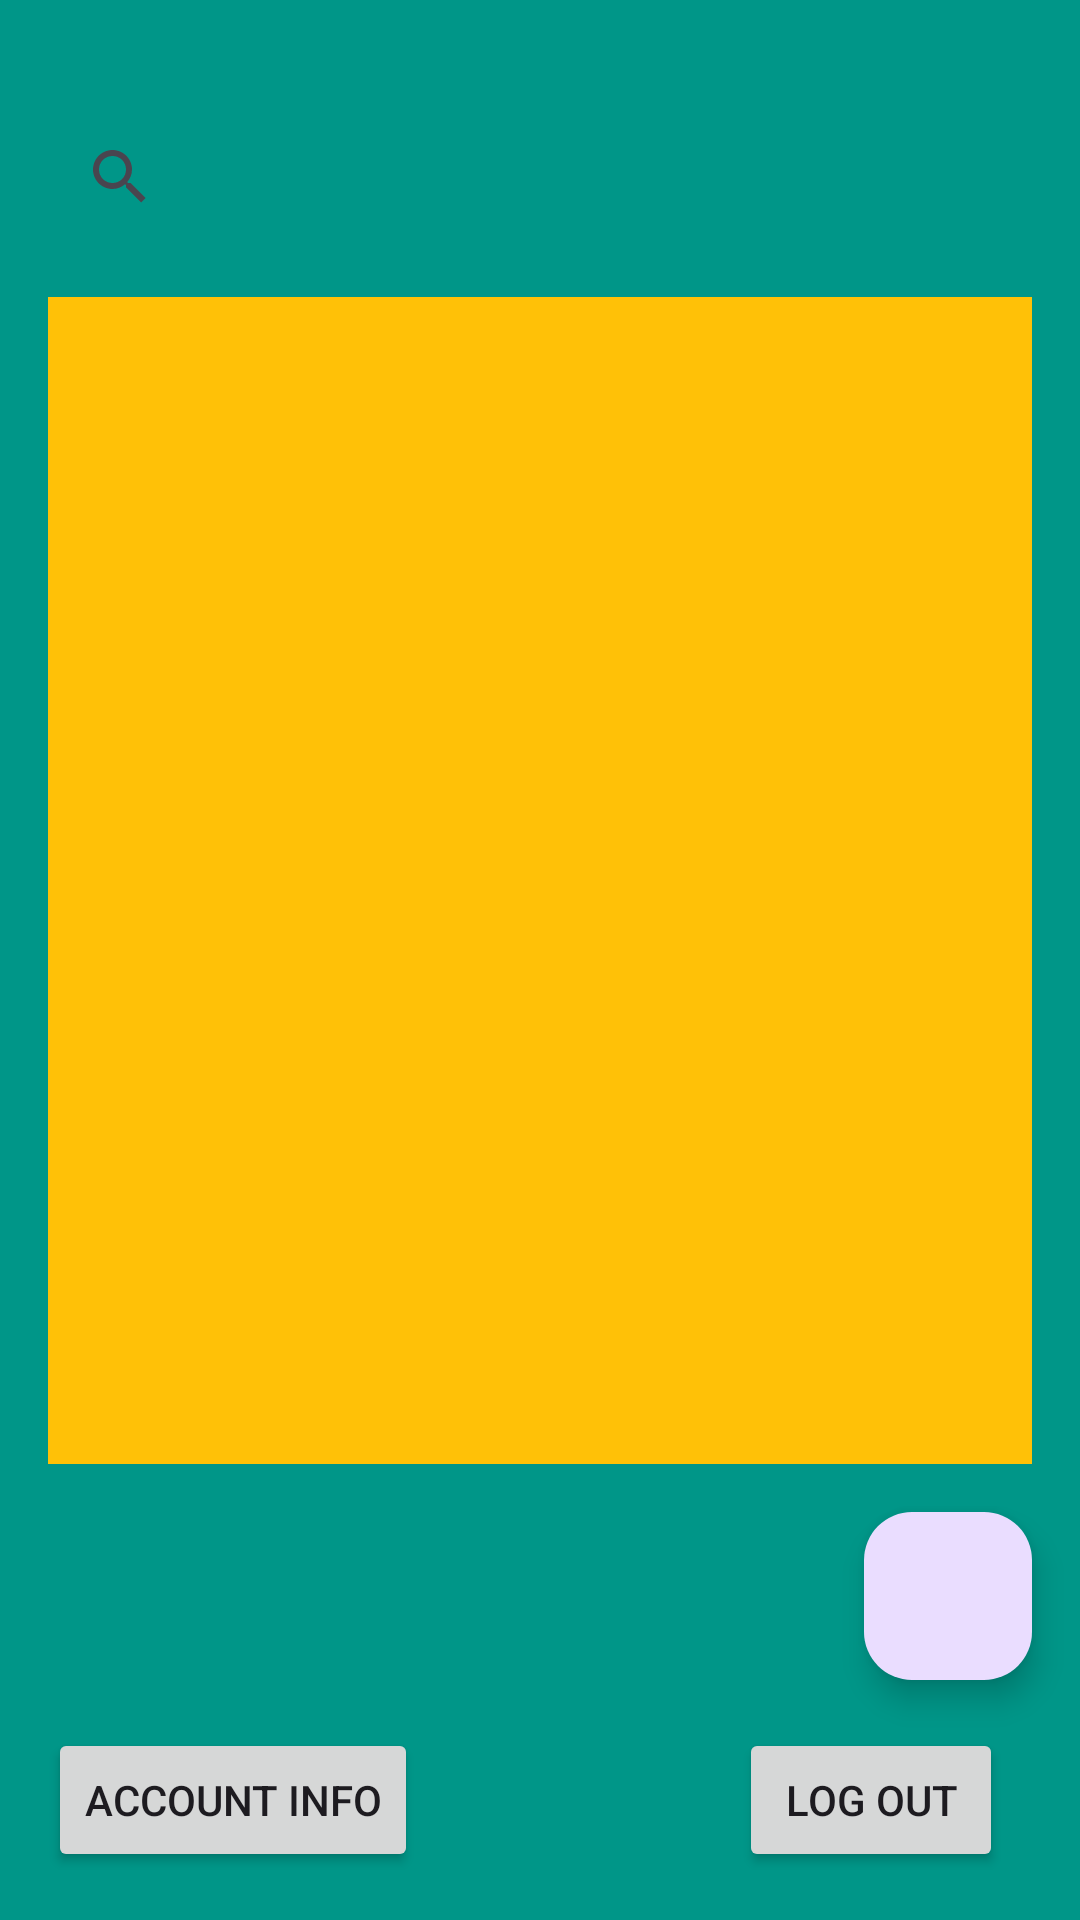

Produce the Android XML layout that renders to this screen, including the resource entries it uses.
<!-- AndroidManifest.xml: application theme Theme.Notepad_app -->
<!-- res/layout/activity_main.xml -->
<?xml version="1.0" encoding="utf-8"?>
<androidx.constraintlayout.widget.ConstraintLayout xmlns:android="http://schemas.android.com/apk/res/android"
    xmlns:app="http://schemas.android.com/apk/res-auto"
    xmlns:tools="http://schemas.android.com/tools"
    android:id="@+id/main"
    android:layout_width="match_parent"
    android:layout_height="match_parent"
    android:background="#009688"
    tools:context=".MainActivity">

    
    <androidx.constraintlayout.widget.Guideline
        android:id="@+id/guidelineVertical"
        android:layout_width="wrap_content"
        android:layout_height="wrap_content"
        android:orientation="vertical"
        app:layout_constraintGuide_percent="0.5" />

    
    <androidx.constraintlayout.widget.Guideline
        android:id="@+id/guidelineTop"
        android:layout_width="wrap_content"
        android:layout_height="wrap_content"
        android:orientation="horizontal"
        app:layout_constraintGuide_percent="0.1" />

    
    <ImageView
        android:id="@+id/profile_pic"
        android:layout_width="50dp"
        android:layout_height="50dp"
        android:layout_margin="16dp"
        app:layout_constraintEnd_toEndOf="parent"
        app:layout_constraintTop_toTopOf="parent"
        tools:srcCompat="@tools:sample/avatars" />

    
    <TextView
        android:id="@+id/splashScreen"
        android:layout_width="wrap_content"
        android:layout_height="wrap_content"
        android:layout_marginStart="16dp"
        app:layout_constraintBottom_toTopOf="@id/searchView"
        app:layout_constraintEnd_toStartOf="@+id/profile_pic"
        app:layout_constraintStart_toStartOf="parent"
        app:layout_constraintTop_toTopOf="parent"
        tools:text="Welcome to the App" />

    
    <androidx.appcompat.widget.SearchView
        android:id="@+id/searchView"
        android:layout_width="0dp"
        android:layout_height="wrap_content"
        android:layout_margin="16dp"
        android:iconifiedByDefault="false"
        android:queryHint="Search notes by title"
        app:layout_constraintEnd_toEndOf="parent"
        app:layout_constraintStart_toStartOf="parent"
        app:layout_constraintTop_toBottomOf="@+id/splashScreen" />

    
    <androidx.recyclerview.widget.RecyclerView
        android:id="@+id/recycler_view"
        android:layout_width="0dp"
        android:layout_height="0dp"
        android:layout_margin="16dp"
        android:background="#FFC107"
        app:layout_constraintBottom_toTopOf="@+id/add_note_button"
        app:layout_constraintEnd_toEndOf="parent"
        app:layout_constraintStart_toStartOf="parent"
        app:layout_constraintTop_toBottomOf="@+id/searchView" />

    
    <com.google.android.material.floatingactionbutton.FloatingActionButton
        android:id="@+id/add_note_button"
        android:layout_width="wrap_content"
        android:layout_height="wrap_content"
        android:layout_margin="16dp"
        android:clickable="true"
        app:layout_constraintBottom_toTopOf="@+id/logoutButton"
        app:layout_constraintEnd_toEndOf="parent"
        app:srcCompat="@drawable/baseline_add_24" />

    

    

    <Button
        android:id="@+id/logoutButton"
        android:layout_width="wrap_content"
        android:layout_height="wrap_content"
        android:layout_margin="16dp"
        android:layout_marginBottom="16dp"
        android:text="Log out"
        app:layout_constraintBottom_toBottomOf="parent"
        app:layout_constraintEnd_toEndOf="parent"
        app:layout_constraintHorizontal_bias="0.905"
        app:layout_constraintStart_toEndOf="@+id/AccountInfoButton" />

    <Button
        android:id="@+id/AccountInfoButton"
        android:layout_width="wrap_content"
        android:layout_height="wrap_content"
        android:layout_margin="16dp"
        android:layout_marginStart="60dp"
        android:layout_marginBottom="16dp"
        android:text="Account Info"
        app:layout_constraintBottom_toBottomOf="parent"
        app:layout_constraintStart_toStartOf="parent" />

</androidx.constraintlayout.widget.ConstraintLayout>
<!-- resources referenced by this layout -->
<resources>
  <style name="Theme.Notepad_app" parent="Base.Theme.Notepad_app" />
  <style name="Base.Theme.Notepad_app" parent="Theme.Material3.DayNight.NoActionBar">
          
          
      </style>
</resources>
